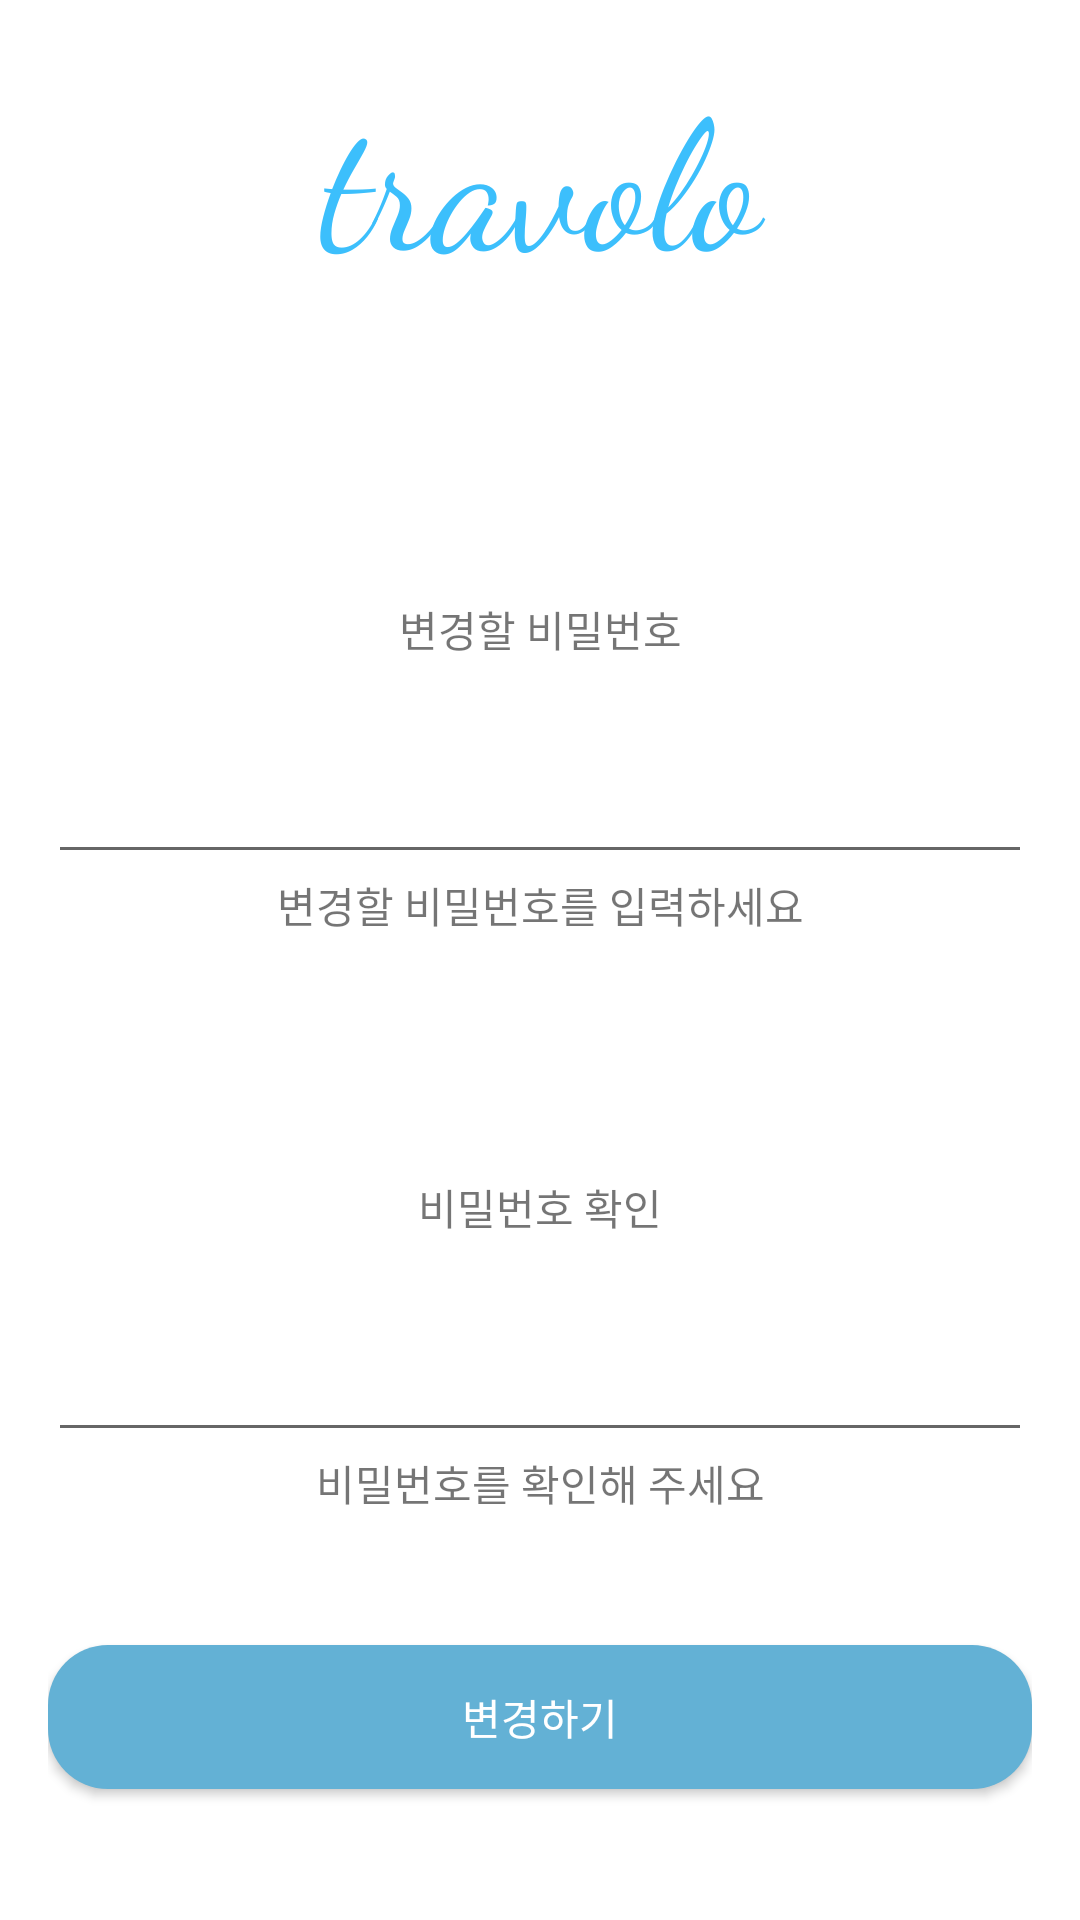

Android layout source for this screen:
<!-- AndroidManifest.xml: application theme AppTheme -->
<!-- res/layout/changepwd.xml -->
<?xml version="1.0" encoding="utf-8"?>
<androidx.constraintlayout.widget.ConstraintLayout
    xmlns:android="http://schemas.android.com/apk/res/android"
    xmlns:app="http://schemas.android.com/apk/res-auto"
    xmlns:tools="http://schemas.android.com/tools"
    android:layout_width="match_parent"
    android:layout_height="match_parent"
    android:background="#ffffff"
    android:paddingLeft="16dp"
    android:paddingTop="16dp"
    android:paddingRight="16dp">

    <TextView
        android:id="@+id/textView16"
        android:layout_width="0dp"
        android:layout_height="wrap_content"
        android:fontFamily="cursive"
        android:gravity="center"
        android:text="travolo"
        android:textColor="#3cbffc"
        android:textSize="60sp"
        app:layout_constraintEnd_toEndOf="parent"
        app:layout_constraintStart_toStartOf="parent"
        app:layout_constraintTop_toTopOf="parent" />

    <TextView
        android:id="@+id/textView17"
        android:layout_width="wrap_content"
        android:layout_height="wrap_content"
        android:layout_marginTop="100dp"
        android:text="변경할 비밀번호"
        app:layout_constraintEnd_toEndOf="parent"
        app:layout_constraintStart_toStartOf="parent"
        app:layout_constraintTop_toBottomOf="@+id/textView16" />

    <EditText
        android:id="@+id/ppwd"
        android:layout_width="0dp"
        android:layout_height="wrap_content"
        android:layout_marginTop="30dp"
        app:layout_constraintEnd_toEndOf="parent"
        app:layout_constraintStart_toStartOf="parent"
        app:layout_constraintTop_toBottomOf="@+id/textView17" />

    <TextView
        android:id="@+id/textView19"
        android:layout_width="wrap_content"
        android:layout_height="wrap_content"
        android:text="변경할 비밀번호를 입력하세요"
        app:layout_constraintEnd_toEndOf="parent"
        app:layout_constraintStart_toStartOf="parent"
        app:layout_constraintTop_toBottomOf="@+id/ppwd" />

    <TextView
        android:id="@+id/textView18"
        android:layout_width="wrap_content"
        android:layout_height="wrap_content"
        android:layout_marginTop="80dp"
        android:text="비밀번호 확인"
        app:layout_constraintEnd_toEndOf="parent"
        app:layout_constraintStart_toStartOf="parent"
        app:layout_constraintTop_toBottomOf="@+id/textView19" />

    <EditText
        android:id="@+id/pwdcheck"
        android:layout_width="0dp"
        android:layout_height="wrap_content"
        android:layout_marginTop="30dp"
        app:layout_constraintEnd_toEndOf="parent"
        app:layout_constraintStart_toStartOf="parent"
        app:layout_constraintTop_toBottomOf="@+id/textView18" />

    <TextView
        android:id="@+id/textView20"
        android:layout_width="wrap_content"
        android:layout_height="wrap_content"
        android:text="비밀번호를 확인해 주세요"
        app:layout_constraintEnd_toEndOf="parent"
        app:layout_constraintStart_toStartOf="parent"
        app:layout_constraintTop_toBottomOf="@+id/pwdcheck" />

    <Button
        android:id="@+id/chpwd"
        android:layout_width="0dp"
        android:layout_height="wrap_content"
        android:background="@drawable/btn"
        android:text="변경하기"
        android:textColor="#ffffff"
        app:layout_constraintBottom_toBottomOf="parent"
        app:layout_constraintEnd_toEndOf="parent"
        app:layout_constraintStart_toStartOf="parent"
        app:layout_constraintTop_toBottomOf="@+id/textView20" />
</androidx.constraintlayout.widget.ConstraintLayout>
<!-- resources referenced by this layout -->
<resources>
  <!-- drawable btn (drawable) -->
  <?xml version="1.0" encoding="utf-8"?>
  <selector xmlns:android="http://schemas.android.com/apk/res/android">
      <item android:state_enabled="true">
          <shape>
              <solid android:color="#63b1d5"></solid>
              <corners android:radius="20dp"></corners>
          </shape>
      </item>
  </selector>
  <style name="AppTheme" parent="Theme.AppCompat.Light.DarkActionBar">
          
          <item name="colorPrimary">@color/colorPrimary</item>
          <item name="colorPrimaryDark">@color/colorPrimaryDark</item>
          <item name="colorAccent">@color/colorAccent</item>
          <item name="windowActionBar">false</item>
          <item name="android:statusBarColor">#ffffff</item>
          <item name="android:windowLightStatusBar">true</item>
          <item name="windowNoTitle">true</item>
      </style>
  <color name="colorPrimary">#6200EE</color>
  <color name="colorPrimaryDark">#3700B3</color>
  <color name="colorAccent">#63b1d5</color>
</resources>
